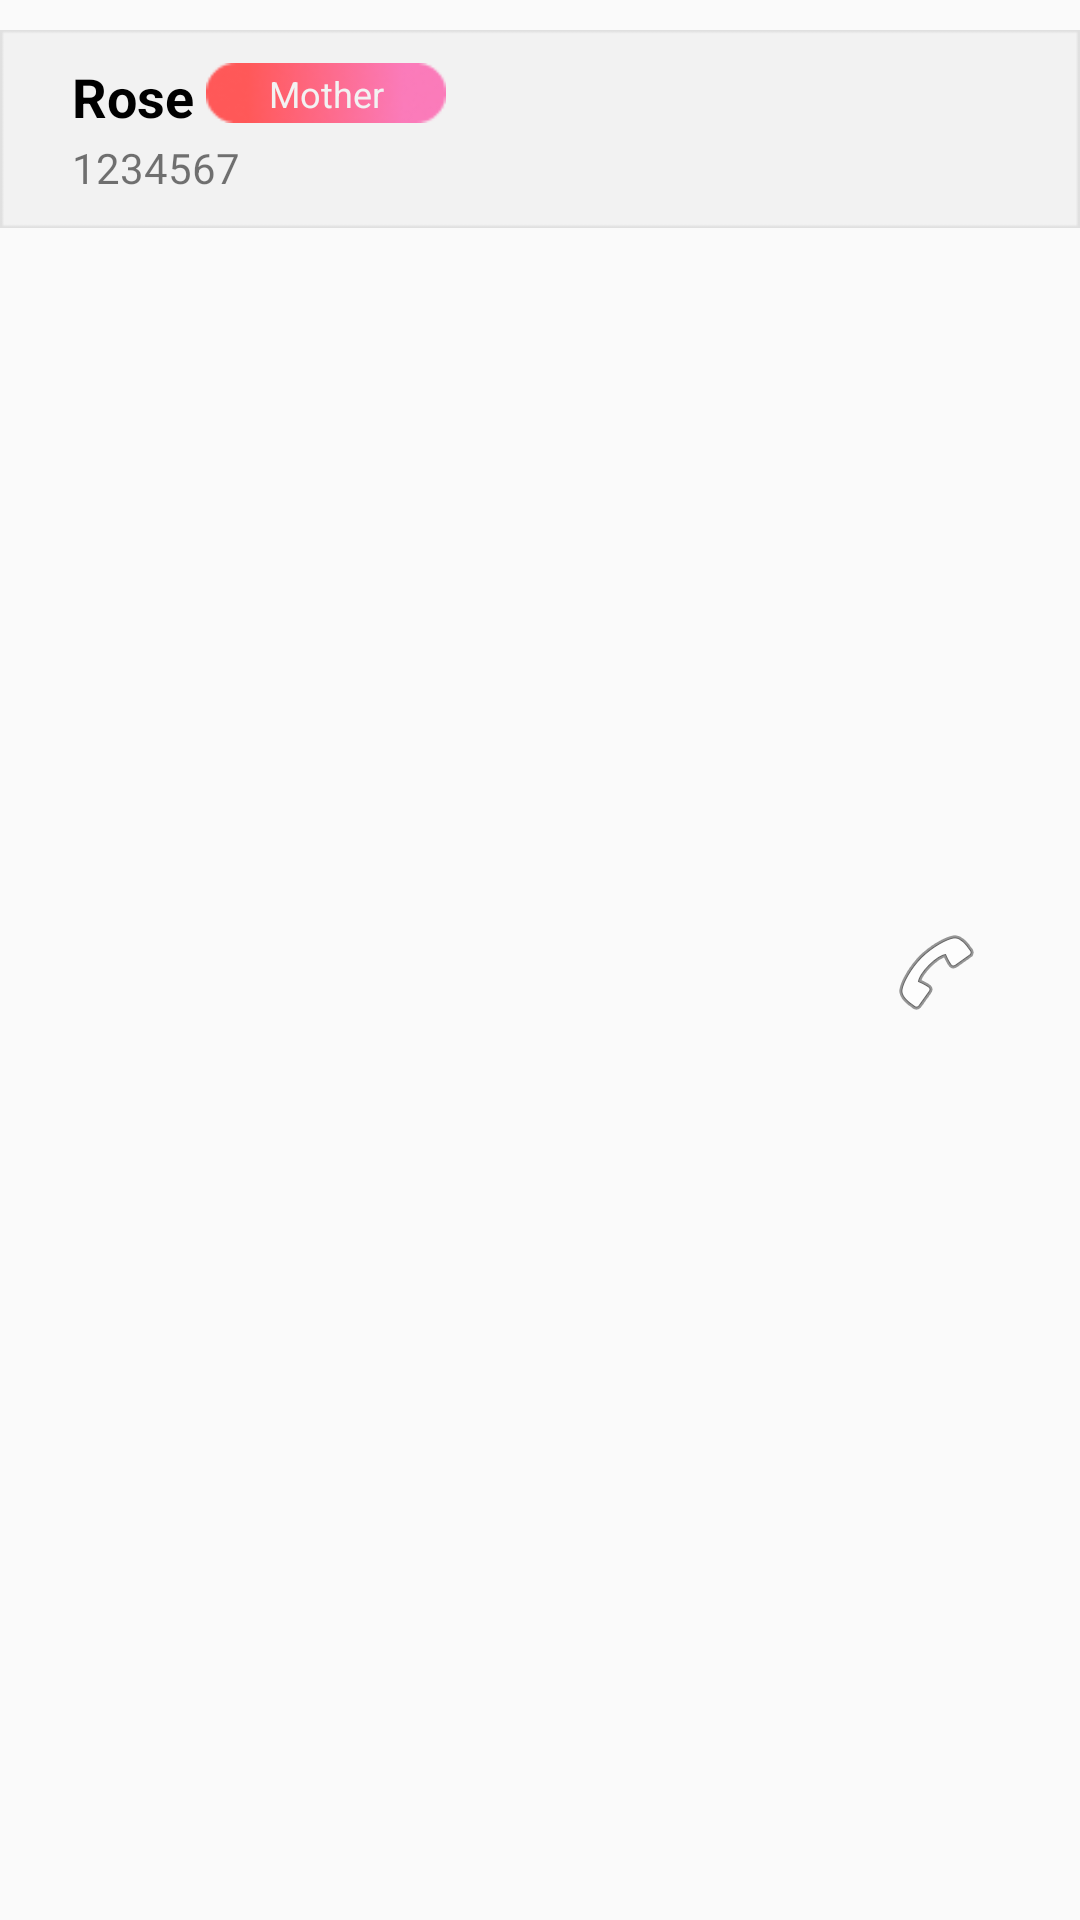

Here is an Android app screen rendered from its layout file. Give the layout XML and the strings, colors and styles it references.
<!-- AndroidManifest.xml: application theme AppTheme -->
<!-- res/layout/activity_contacts_item.xml -->
<?xml version="1.0" encoding="utf-8"?>
<android.support.constraint.ConstraintLayout xmlns:android="http://schemas.android.com/apk/res/android"
    xmlns:app="http://schemas.android.com/apk/res-auto"
    xmlns:tools="http://schemas.android.com/tools"
    android:layout_width="match_parent"
    android:layout_height="wrap_content">

    <ImageView
        android:id="@+id/eci_item"
        android:layout_width="wrap_content"
        android:layout_height="wrap_content"
        android:layout_marginEnd="8dp"
        android:layout_marginStart="8dp"
        android:layout_marginTop="8dp"
        app:layout_constraintEnd_toEndOf="parent"
        app:layout_constraintStart_toStartOf="parent"
        app:layout_constraintTop_toTopOf="parent"
        app:srcCompat="@drawable/item_bg" />

    <ImageView
        android:id="@+id/eci_relation_box"
        android:layout_width="88dp"
        android:layout_height="20dp"
        android:layout_marginBottom="32dp"
        android:layout_marginEnd="8dp"
        android:layout_marginTop="8dp"
        app:layout_constraintBottom_toBottomOf="@+id/eci_item"
        app:layout_constraintEnd_toStartOf="@+id/eci_call"
        app:layout_constraintHorizontal_bias="0.0"
        app:layout_constraintStart_toEndOf="@+id/eci_name"
        app:layout_constraintTop_toTopOf="@+id/eci_item"
        app:srcCompat="@drawable/ec_relation" />

    <TextView
        android:id="@+id/eci_relation"
        android:layout_width="wrap_content"
        android:layout_height="wrap_content"
        android:layout_marginBottom="8dp"
        android:layout_marginEnd="8dp"
        android:layout_marginStart="8dp"
        android:layout_marginTop="8dp"
        android:text="Mother"
        android:textColor="#F2F2F2"
        android:textSize="12sp"
        app:layout_constraintBottom_toBottomOf="@+id/eci_relation_box"
        app:layout_constraintEnd_toEndOf="@+id/eci_relation_box"
        app:layout_constraintStart_toStartOf="@+id/eci_relation_box"
        app:layout_constraintTop_toTopOf="@+id/eci_relation_box" />

    <TextView
        android:id="@+id/eci_name"
        android:layout_width="wrap_content"
        android:layout_height="wrap_content"
        android:layout_marginStart="24dp"
        android:layout_marginTop="12dp"
        android:text="Rose"
        android:textColor="@android:color/black"
        android:textSize="18sp"
        android:textStyle="bold"
        app:layout_constraintStart_toStartOf="@+id/eci_item"
        app:layout_constraintTop_toTopOf="@+id/eci_item" />

    <TextView
        android:id="@+id/eci_phone"
        android:layout_width="wrap_content"
        android:layout_height="wrap_content"
        android:layout_marginStart="24dp"
        android:layout_marginTop="2dp"
        android:text="1234567"
        android:textSize="14sp"
        app:layout_constraintStart_toStartOf="@+id/eci_item"
        app:layout_constraintTop_toBottomOf="@+id/eci_name" />

    <ImageView
        android:id="@+id/eci_call"
        android:layout_width="wrap_content"
        android:layout_height="wrap_content"
        android:layout_marginBottom="8dp"
        android:layout_marginEnd="32dp"
        android:layout_marginTop="8dp"
        android:background="@android:color/transparent"
        app:layout_constraintBottom_toBottomOf="parent"
        app:layout_constraintEnd_toEndOf="@+id/eci_item"
        app:layout_constraintTop_toTopOf="@+id/eci_item"
        app:srcCompat="@android:drawable/ic_menu_call" />

</android.support.constraint.ConstraintLayout>
<!-- resources referenced by this layout -->
<resources>
  <!-- drawable ec_relation: png bitmap (drawable, 2154 bytes) -->
  <!-- drawable item_bg: png bitmap (drawable, 397 bytes) -->
  <style name="AppTheme" parent="Theme.AppCompat.Light.NoActionBar">
          <item name="colorPrimary">@color/colorPrimary</item>
          <item name="colorPrimaryDark">#f857a6</item>
          <item name="colorAccent">@color/colorAccent</item>
          <item name="android:windowAnimationStyle">@null</item>
      </style>
  <!-- not gathered from this repository: default colours our renderer supplied (Android Studio template values) -->
  <color name="colorPrimary">#FF6200EE</color>
  <color name="colorAccent">#FF03DAC5</color>
</resources>
